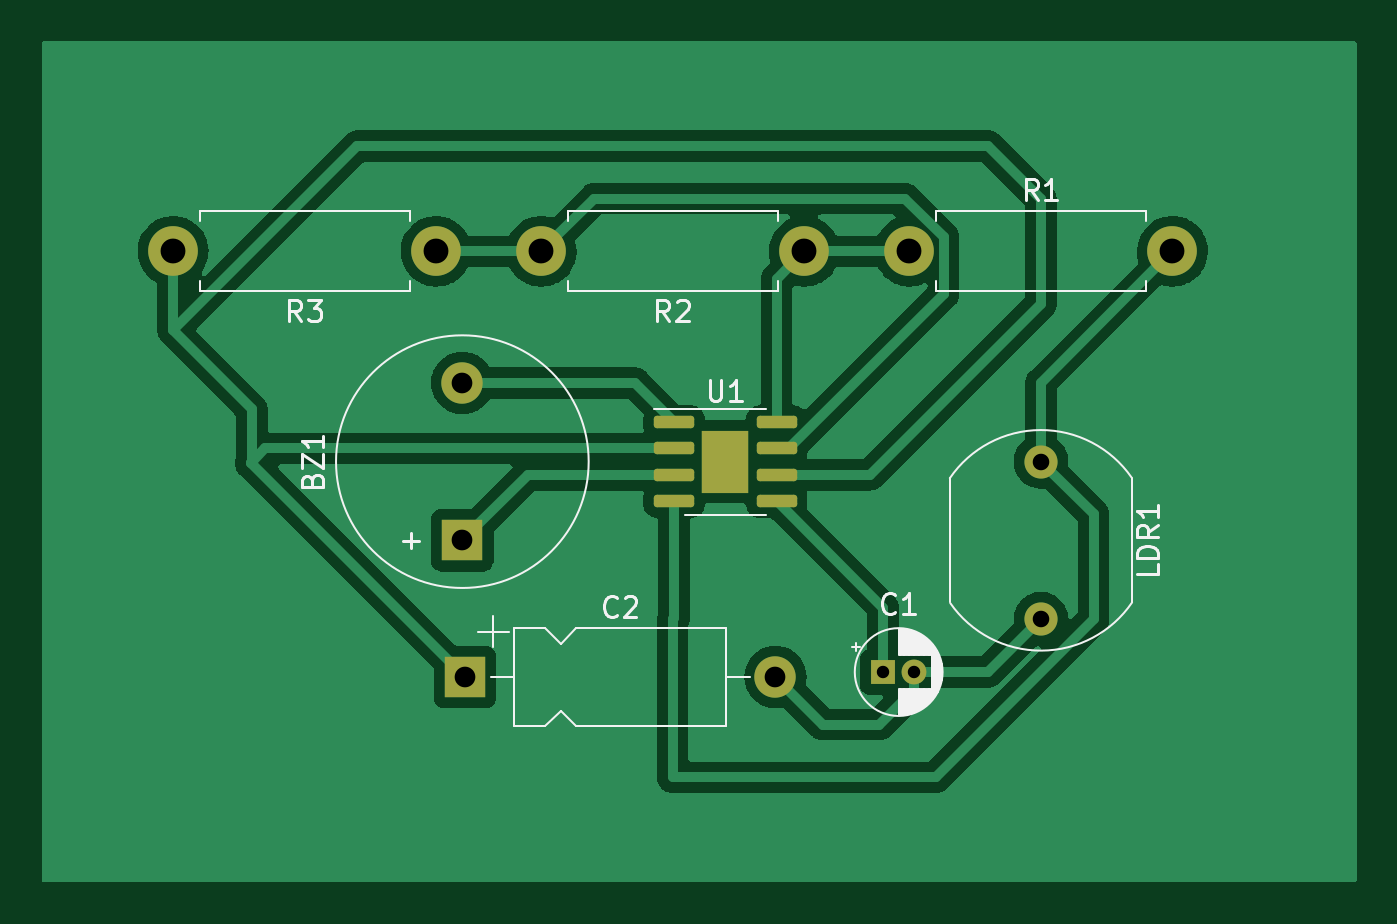
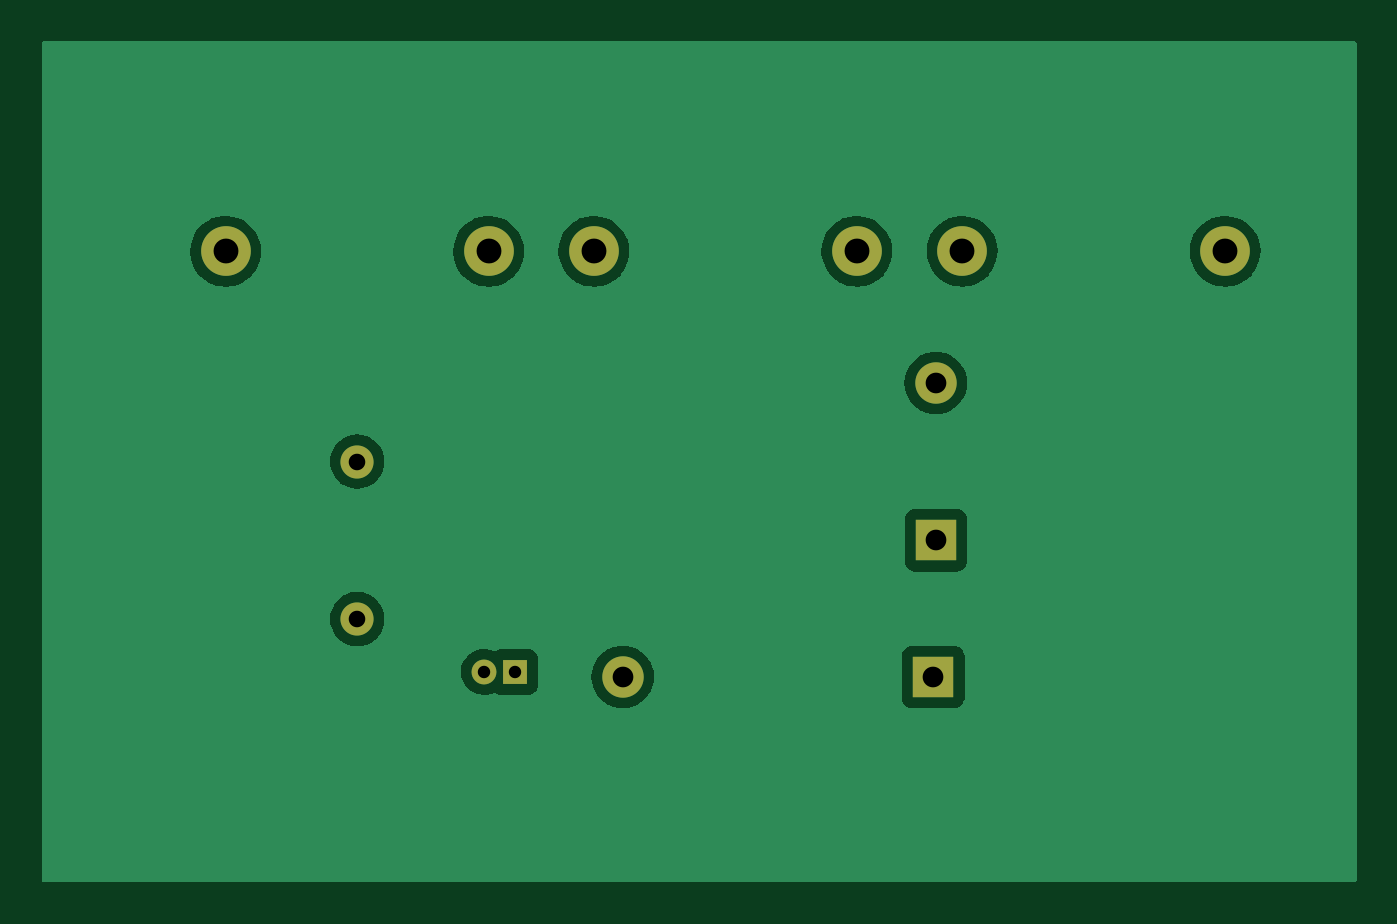
Circuit board: 10 layer files. Board 63.5 x 40.6 mm.
- bottom_copper: vishnukumar batch 15-B_Cu.gbr (31973 bytes)
- bottom_mask: vishnukumar batch 15-B_Mask.gbr (1260 bytes)
- paste: vishnukumar batch 15-B_Paste.gbr (482 bytes)
- bottom_silk: vishnukumar batch 15-B_Silkscreen.gbr (483 bytes)
- outline: vishnukumar batch 15-Edge_Cuts.gbr (454 bytes)
- top_copper: vishnukumar batch 15-F_Cu.gbr (67090 bytes)
- top_mask: vishnukumar batch 15-F_Mask.gbr (2223 bytes)
- paste: vishnukumar batch 15-F_Paste.gbr (1600 bytes)
- top_silk: vishnukumar batch 15-F_Silkscreen.gbr (13385 bytes)
- drill: vishnukumar batch 15.drl (758 bytes)

=== bottom_copper: vishnukumar batch 15-B_Cu.gbr (31973 bytes, source omitted) ===
=== bottom_mask: vishnukumar batch 15-B_Mask.gbr ===
%TF.GenerationSoftware,KiCad,Pcbnew,(6.0.4)*%
%TF.CreationDate,2022-05-30T12:30:38+05:30*%
%TF.ProjectId,vishnukumar batch 15,76697368-6e75-46b7-956d-617220626174,rev?*%
%TF.SameCoordinates,Original*%
%TF.FileFunction,Soldermask,Bot*%
%TF.FilePolarity,Negative*%
%FSLAX46Y46*%
G04 Gerber Fmt 4.6, Leading zero omitted, Abs format (unit mm)*
G04 Created by KiCad (PCBNEW (6.0.4)) date 2022-05-30 12:30:38*
%MOMM*%
%LPD*%
G01*
G04 APERTURE LIST*
%ADD10C,2.400000*%
%ADD11O,2.400000X2.400000*%
%ADD12C,1.600000*%
%ADD13R,2.000000X2.000000*%
%ADD14O,2.000000X2.000000*%
%ADD15R,1.200000X1.200000*%
%ADD16C,1.200000*%
%ADD17C,2.000000*%
G04 APERTURE END LIST*
D10*
%TO.C,R3*%
X100330000Y-78740000D03*
D11*
X87630000Y-78740000D03*
%TD*%
D10*
%TO.C,R2*%
X118110000Y-78740000D03*
D11*
X105410000Y-78740000D03*
%TD*%
D10*
%TO.C,R1*%
X123190000Y-78740000D03*
D11*
X135890000Y-78740000D03*
%TD*%
D12*
%TO.C,LDR1*%
X129540000Y-96500000D03*
X129540000Y-88900000D03*
%TD*%
D13*
%TO.C,C2*%
X101720000Y-99302500D03*
D14*
X116720000Y-99302500D03*
%TD*%
D15*
%TO.C,C1*%
X121920000Y-99060000D03*
D16*
X123420000Y-99060000D03*
%TD*%
D13*
%TO.C,BZ1*%
X101600000Y-92700000D03*
D17*
X101600000Y-85100000D03*
%TD*%
M02*

=== paste: vishnukumar batch 15-B_Paste.gbr ===
%TF.GenerationSoftware,KiCad,Pcbnew,(6.0.4)*%
%TF.CreationDate,2022-05-30T12:30:38+05:30*%
%TF.ProjectId,vishnukumar batch 15,76697368-6e75-46b7-956d-617220626174,rev?*%
%TF.SameCoordinates,Original*%
%TF.FileFunction,Paste,Bot*%
%TF.FilePolarity,Positive*%
%FSLAX46Y46*%
G04 Gerber Fmt 4.6, Leading zero omitted, Abs format (unit mm)*
G04 Created by KiCad (PCBNEW (6.0.4)) date 2022-05-30 12:30:38*
%MOMM*%
%LPD*%
G01*
G04 APERTURE LIST*
G04 APERTURE END LIST*
M02*

=== bottom_silk: vishnukumar batch 15-B_Silkscreen.gbr ===
%TF.GenerationSoftware,KiCad,Pcbnew,(6.0.4)*%
%TF.CreationDate,2022-05-30T12:30:38+05:30*%
%TF.ProjectId,vishnukumar batch 15,76697368-6e75-46b7-956d-617220626174,rev?*%
%TF.SameCoordinates,Original*%
%TF.FileFunction,Legend,Bot*%
%TF.FilePolarity,Positive*%
%FSLAX46Y46*%
G04 Gerber Fmt 4.6, Leading zero omitted, Abs format (unit mm)*
G04 Created by KiCad (PCBNEW (6.0.4)) date 2022-05-30 12:30:38*
%MOMM*%
%LPD*%
G01*
G04 APERTURE LIST*
G04 APERTURE END LIST*
M02*

=== outline: vishnukumar batch 15-Edge_Cuts.gbr ===
%TF.GenerationSoftware,KiCad,Pcbnew,(6.0.4)*%
%TF.CreationDate,2022-05-30T12:30:38+05:30*%
%TF.ProjectId,vishnukumar batch 15,76697368-6e75-46b7-956d-617220626174,rev?*%
%TF.SameCoordinates,Original*%
%TF.FileFunction,Profile,NP*%
%FSLAX46Y46*%
G04 Gerber Fmt 4.6, Leading zero omitted, Abs format (unit mm)*
G04 Created by KiCad (PCBNEW (6.0.4)) date 2022-05-30 12:30:38*
%MOMM*%
%LPD*%
G01*
G04 APERTURE LIST*
G04 APERTURE END LIST*
M02*

=== top_copper: vishnukumar batch 15-F_Cu.gbr (67090 bytes, source omitted) ===
=== top_mask: vishnukumar batch 15-F_Mask.gbr (2223 bytes, source withheld) ===
=== paste: vishnukumar batch 15-F_Paste.gbr (1600 bytes, source withheld) ===
=== top_silk: vishnukumar batch 15-F_Silkscreen.gbr (13385 bytes, source omitted) ===
=== drill: vishnukumar batch 15.drl ===
M48
; DRILL file {KiCad (6.0.4)} date Mon May 30 12:30:01 2022
; FORMAT={-:-/ absolute / metric / decimal}
; #@! TF.CreationDate,2022-05-30T12:30:01+05:30
; #@! TF.GenerationSoftware,Kicad,Pcbnew,(6.0.4)
; #@! TF.FileFunction,MixedPlating,1,2
FMAT,2
METRIC
; #@! TA.AperFunction,Plated,PTH,ComponentDrill
T1C0.600
; #@! TA.AperFunction,Plated,PTH,ComponentDrill
T2C0.800
; #@! TA.AperFunction,Plated,PTH,ComponentDrill
T3C1.000
; #@! TA.AperFunction,Plated,PTH,ComponentDrill
T4C1.200
%
G90
G05
T1
X121.92Y-99.06
X123.42Y-99.06
T2
X129.54Y-88.9
X129.54Y-96.5
T3
X101.6Y-85.1
X101.6Y-92.7
X101.72Y-99.302
X116.72Y-99.302
T4
X87.63Y-78.74
X100.33Y-78.74
X105.41Y-78.74
X118.11Y-78.74
X123.19Y-78.74
X135.89Y-78.74
T0
M30

